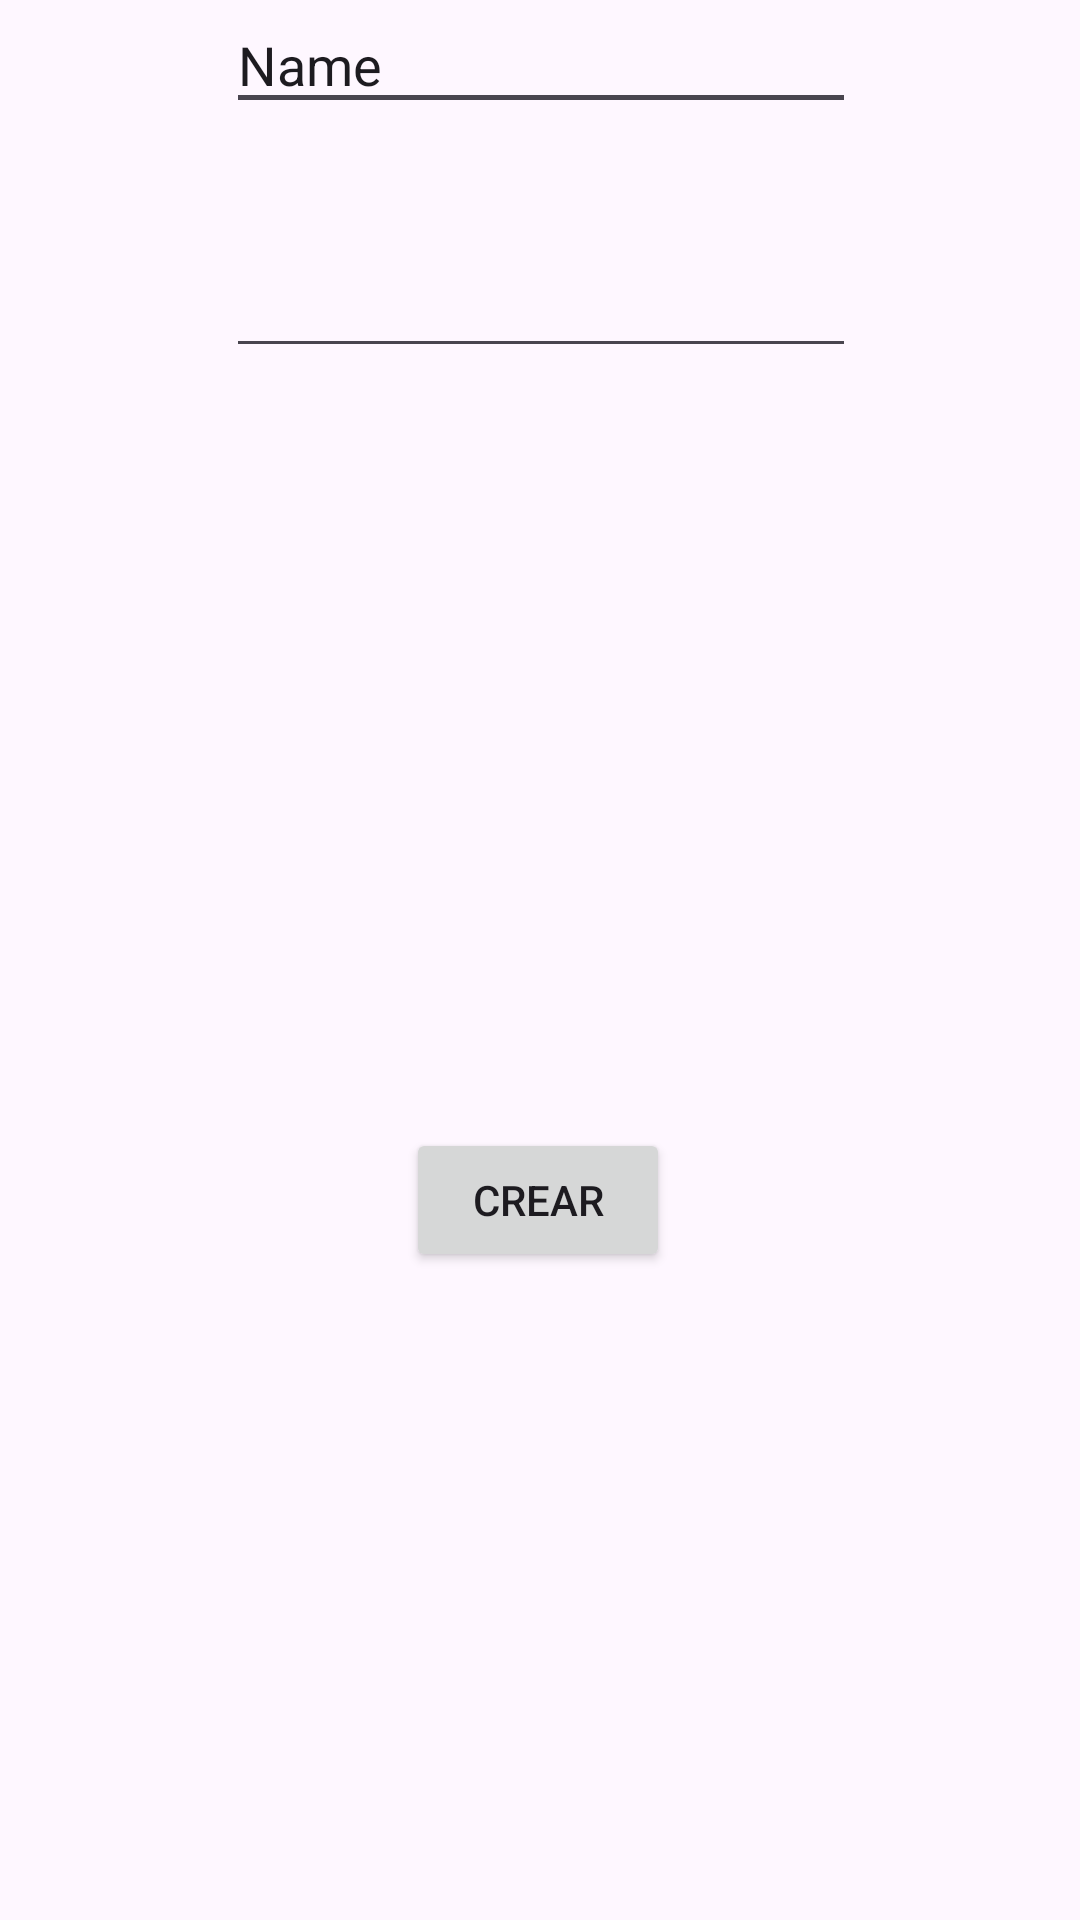

Layout XML and referenced resources for this Android screen:
<!-- AndroidManifest.xml: application theme Theme.DragonBite -->
<!-- res/layout/crear.xml -->
<?xml version="1.0" encoding="utf-8"?>
<androidx.constraintlayout.widget.ConstraintLayout xmlns:android="http://schemas.android.com/apk/res/android"
    xmlns:app="http://schemas.android.com/apk/res-auto"
    xmlns:tools="http://schemas.android.com/tools"
    android:layout_width="match_parent"
    android:layout_height="match_parent">

    <EditText
        android:id="@+id/editTextTextPassword"
        android:layout_width="wrap_content"
        android:layout_height="wrap_content"
        android:ems="10"
        android:inputType="textPassword"
        app:layout_constraintEnd_toEndOf="parent"
        app:layout_constraintHorizontal_bias="0.502"
        app:layout_constraintStart_toStartOf="parent"
        tools:layout_editor_absoluteY="161dp" />

    <EditText
        android:id="@+id/editTextTextEmailAddress"
        android:layout_width="wrap_content"
        android:layout_height="wrap_content"
        android:layout_marginTop="40dp"
        android:ems="10"
        android:inputType="textEmailAddress"
        app:layout_constraintEnd_toEndOf="parent"
        app:layout_constraintHorizontal_bias="0.502"
        app:layout_constraintStart_toStartOf="parent"
        app:layout_constraintTop_toBottomOf="@+id/editTextTextPassword" />

    <EditText
        android:id="@+id/editTextText"
        android:layout_width="wrap_content"
        android:layout_height="wrap_content"
        android:layout_marginTop="40dp"
        android:ems="10"
        android:inputType="text"
        android:text="Name"
        app:layout_constraintBottom_toTopOf="@+id/editTextTextPassword"
        app:layout_constraintEnd_toEndOf="parent"
        app:layout_constraintHorizontal_bias="0.502"
        app:layout_constraintStart_toStartOf="parent"
        app:layout_constraintTop_toTopOf="parent" />

    <Button
        android:id="@+id/button3"
        android:layout_width="wrap_content"
        android:layout_height="wrap_content"
        android:text="Crear"
        app:layout_constraintBottom_toBottomOf="parent"
        app:layout_constraintEnd_toEndOf="parent"
        app:layout_constraintHorizontal_bias="0.498"
        app:layout_constraintStart_toStartOf="parent"
        app:layout_constraintTop_toTopOf="parent"
        app:layout_constraintVertical_bias="0.635" />
</androidx.constraintlayout.widget.ConstraintLayout>
<!-- resources referenced by this layout -->
<resources>
  <style name="Theme.DragonBite" parent="Base.Theme.DragonBite" />
  <style name="Base.Theme.DragonBite" parent="Theme.Material3.DayNight.NoActionBar">
          
          
      </style>
</resources>
